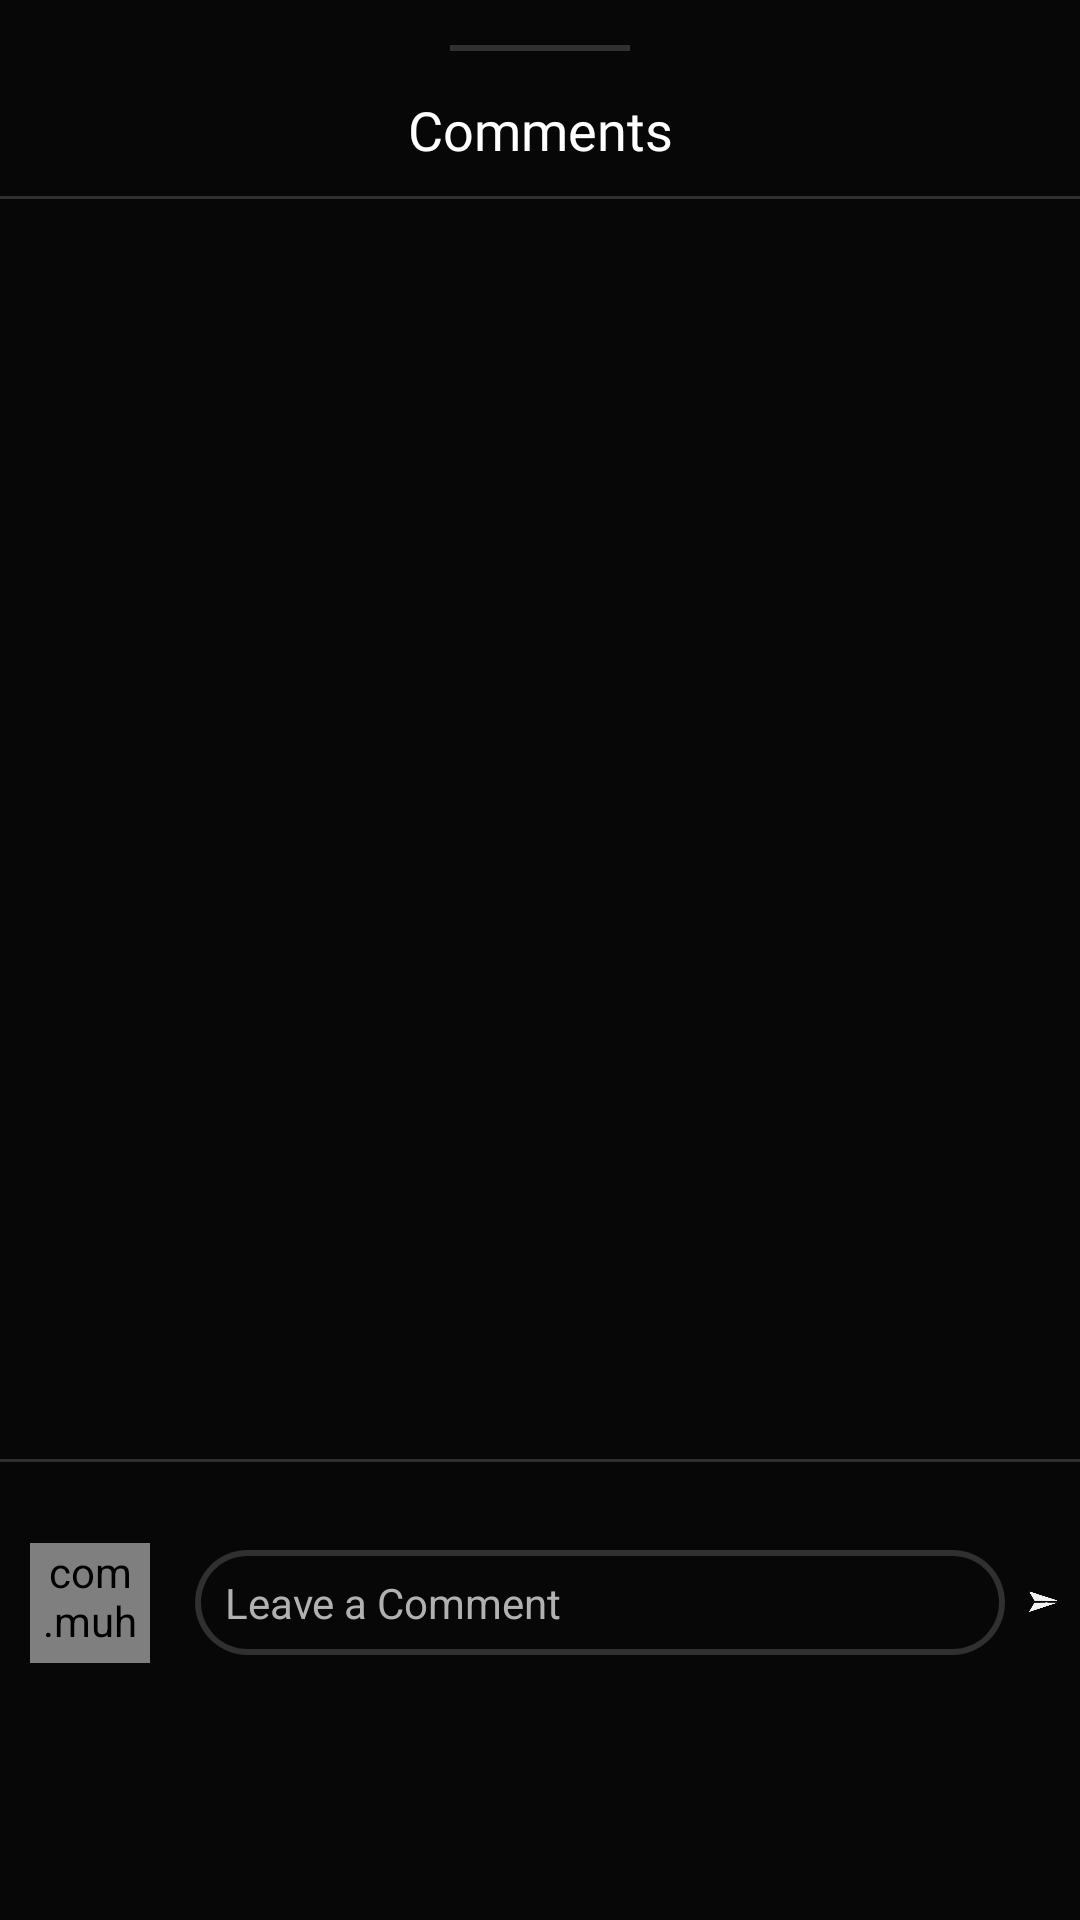

The Android layout XML behind this screen, and the referenced resources:
<!-- AndroidManifest.xml: application theme Theme.PetV01 -->
<!-- res/layout/forumcomment_bottomsheet_fragment.xml -->
<?xml version="1.0" encoding="utf-8"?>
<LinearLayout xmlns:android="http://schemas.android.com/apk/res/android"
    android:layout_width="match_parent"
    android:layout_height="630dp"
    android:background="@color/backgrounddark_color"
    android:orientation="vertical">

    <View
        android:id="@+id/view2"
        android:layout_width="wrap_content"
        android:layout_height="2dp"
        android:layout_gravity="center"
        android:layout_marginTop="15dp"
        android:layout_marginHorizontal="150dp"
        android:background="@color/backgroundsoft_color"/>

    <TextView
        android:id="@+id/commentUselessTextView"
        android:layout_width="match_parent"
        android:layout_height="wrap_content"
        android:layout_marginTop="14dp"
        android:layout_gravity="center"
        android:gravity="center"
        android:fontFamily="@font/archivo"
        android:text="Comments"
        android:textColor="@color/white"
        android:textSize="18sp" />

    <View
        android:id="@+id/view3"
        android:layout_width="match_parent"
        android:layout_height="1sp"
        android:layout_gravity="center"
        android:layout_marginTop="10dp"
        android:background="@color/backgroundsoft_color"/>

    <androidx.recyclerview.widget.RecyclerView
        android:id="@+id/commentRecyclerView"
        android:layout_width="match_parent"
        android:layout_height="410dp" />

    <View
        android:id="@+id/view4"
        android:layout_width="match_parent"
        android:layout_height="1sp"
        android:layout_gravity="center"
        android:layout_marginTop="10dp"
        android:background="@color/backgroundsoft_color"/>

    <LinearLayout
        android:layout_width="match_parent"
        android:layout_height="wrap_content"
        android:layout_marginTop="12dp"
        android:orientation="horizontal">

        <com.muham.petv01.Components.RoundImageView
            android:id="@+id/userPhotoImageView"
            android:layout_width="40dp"
            android:layout_height="40dp"
            android:layout_gravity="center"
            android:layout_marginStart="10dp"
            android:src="@drawable/logoinvert" />


        <androidx.appcompat.widget.AppCompatEditText
            android:id="@+id/commentEditText"
            android:layout_width="270dp"
            android:layout_height="35dp"
            android:layout_marginStart="15dp"
            android:layout_gravity="center"
            android:paddingStart="10dp"
            android:background="@drawable/darktosoftradius_background"
            android:ems="10"
            android:inputType="text"
            android:hint="Leave a Comment"
            android:textColorHint="@color/bone_white"
            android:textSize="14sp"
            android:textColor="@color/white" />

        <ImageView
            android:id="@+id/commentSendImageView"
            android:layout_width="40dp"
            android:layout_height="70dp"
            android:layout_weight="1"
            android:src="@drawable/sendimage" />
    </LinearLayout>

</LinearLayout>
<!-- resources referenced by this layout -->
<resources>
  <color name="backgrounddark_color">#070707</color>
  <color name="backgroundsoft_color">#303030</color>
  <color name="bone_white">#B1B1B1</color>
  <color name="white">#FFFFFFFF</color>
  <!-- drawable darktosoftradius_background (drawable) -->
  <layer-list xmlns:android="http://schemas.android.com/apk/res/android">
  
      
      <item>
          <shape android:shape="rectangle">
              <solid android:color="@color/backgroundsoft_color"/>
              <corners android:radius="20dp"/>
          </shape>
      </item>
  
      
      <item
          android:left="2dp"
          android:right="2dp"
          android:top="2dp"
          android:bottom="2dp">
          <shape android:shape="rectangle">
              <solid android:color="@color/backgrounddark_color"/>
              <corners android:radius="18dp"/> 
          </shape>
      </item>
  </layer-list>
  <!-- drawable logoinvert: png bitmap (drawable, 63233 bytes) -->
  <!-- drawable sendimage: png bitmap (drawable, 6946 bytes) -->
  <style name="Theme.PetV01" parent="Base.Theme.PetV01" />
  <style name="Base.Theme.PetV01" parent="Theme.MaterialComponents.DayNight.NoActionBar">
          <item name="colorPrimary">#F5F1F3</item>
          <item name="colorPrimaryVariant">#121212</item>
          
          
      </style>
</resources>
